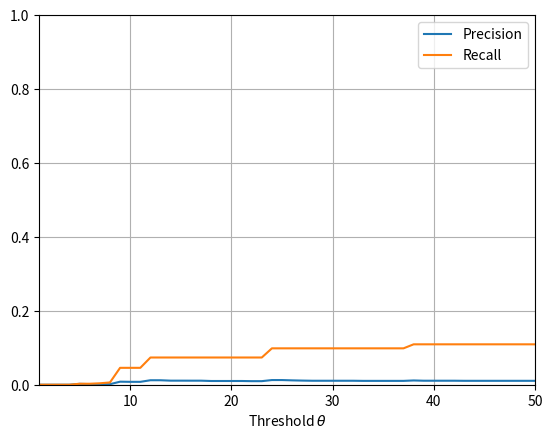

The matplotlib source for this figure:
import matplotlib.pyplot as plt
from matplotlib.backends.backend_pdf import PdfPages
from matplotlib import pylab
from matplotlib.font_manager import FontProperties
import os
plt.figure()


precision, = plt.plot([
    1,
    2,
    3,
    4,
    5,
    6,
    7,
    8,
    9,
    10,
    11,
    12,
    13,
    14,
    15,
    16,
    17,
    18,
    19,
    20,
    21,
    22,
    23,
    24,
    25,
    26,
    27,
    28,
    29,
    30,
    31,
    32,
    33,
    34,
    35,
    36,
    37,
    38,
    39,
    40,
    41,
    42,
    43,
    44,
    45,
    46,
    47,
    48,
    49,
    50

],[



0.0,
0.0,
0.0,
0.0,
0.0023128774978370243,
0.001645907096511884,
0.001329019478962188,
0.0014593198425996,
0.008220008836077588,
0.007804321587676368,
0.007798996125654739,
0.012124654769434166,
0.012087791229122206,
0.011006577056231941,
0.011006577056231941,
0.01094214071684145,
0.010942005896274927,
0.0100735077758002,
0.0100735077758002,
0.0100735077758002,
0.0100735077758002,
0.009648758645344502,
0.009648758645344502,
0.01262622986523818,
0.012624776748394415,
0.011784481859587838,
0.011181639231026864,
0.01074421971253368,
0.01074421971253368,
0.01074421971253368,
0.01074421971253368,
0.01074421971253368,
0.010405468889212875,
0.010401468965089769,
0.010401468965089769,
0.010401468965089769,
0.010401468965089769,
0.011528742538664092,
0.010816144451401192,
0.010816144451401192,
0.010816144451401192,
0.010816144451401192,
0.010573357217383214,
0.010562743058441716,
0.010562743058441716,
0.010562743058441716,
0.010562743058441716,
0.010562743058441716,
0.010562743058441716,
0.010562743058441716








], label = 'Precision')
recall, = plt.plot([
    1,
    2,
    3,
    4,
    5,
    6,
    7,
    8,
    9,
    10,
    11,
    12,
    13,
    14,
    15,
    16,
    17,
    18,
    19,
    20,
    21,
    22,
    23,
    24,
    25,
    26,
    27,
    28,
    29,
    30,
    31,
    32,
    33,
    34,
    35,
    36,
    37,
    38,
    39,
    40,
    41,
    42,
    43,
    44,
    45,
    46,
    47,
    48,
    49,
    50
], [



0.0,
0.0,
0.0,
0.0,
0.002647215042925073,
0.002647215042925073,
0.003872988853087484,
0.0061675257130664116,
0.045697964769305724,
0.045697964769305724,
0.04570017858696787,
0.07363923865788836,
0.07364962657153382,
0.07364962657153382,
0.07364962657153382,
0.07364962657153382,
0.07364962657153382,
0.07364962657153382,
0.07364962657153382,
0.07364962657153382,
0.07364962657153382,
0.07364962657153382,
0.07364962657153382,
0.09844779026087117,
0.09844779026087117,
0.09844779026087117,
0.09844779026087117,
0.09844779026087117,
0.09844779026087117,
0.09844779026087117,
0.09844779026087117,
0.09844779026087117,
0.09844779026087117,
0.09844779026087117,
0.09844779026087117,
0.09844779026087117,
0.09844779026087117,
0.1093048629570235,
0.1093048629570235,
0.1093048629570235,
0.1093048629570235,
0.1093048629570235,
0.1093048629570235,
0.1093048629570235,
0.1093048629570235,
0.1093048629570235,
0.1093048629570235,
0.1093048629570235,
0.1093048629570235,
0.1093048629570235






], label = 'Recall')




plt.xlabel('Threshold '+r'$\theta$')
plt.xlim(xmin = 1,xmax = 50)
plt.ylim(ymin = 0, ymax = 1)
plt.grid(True)
plt.legend()

plt.savefig('plotTransEMaxL2.pdf')

